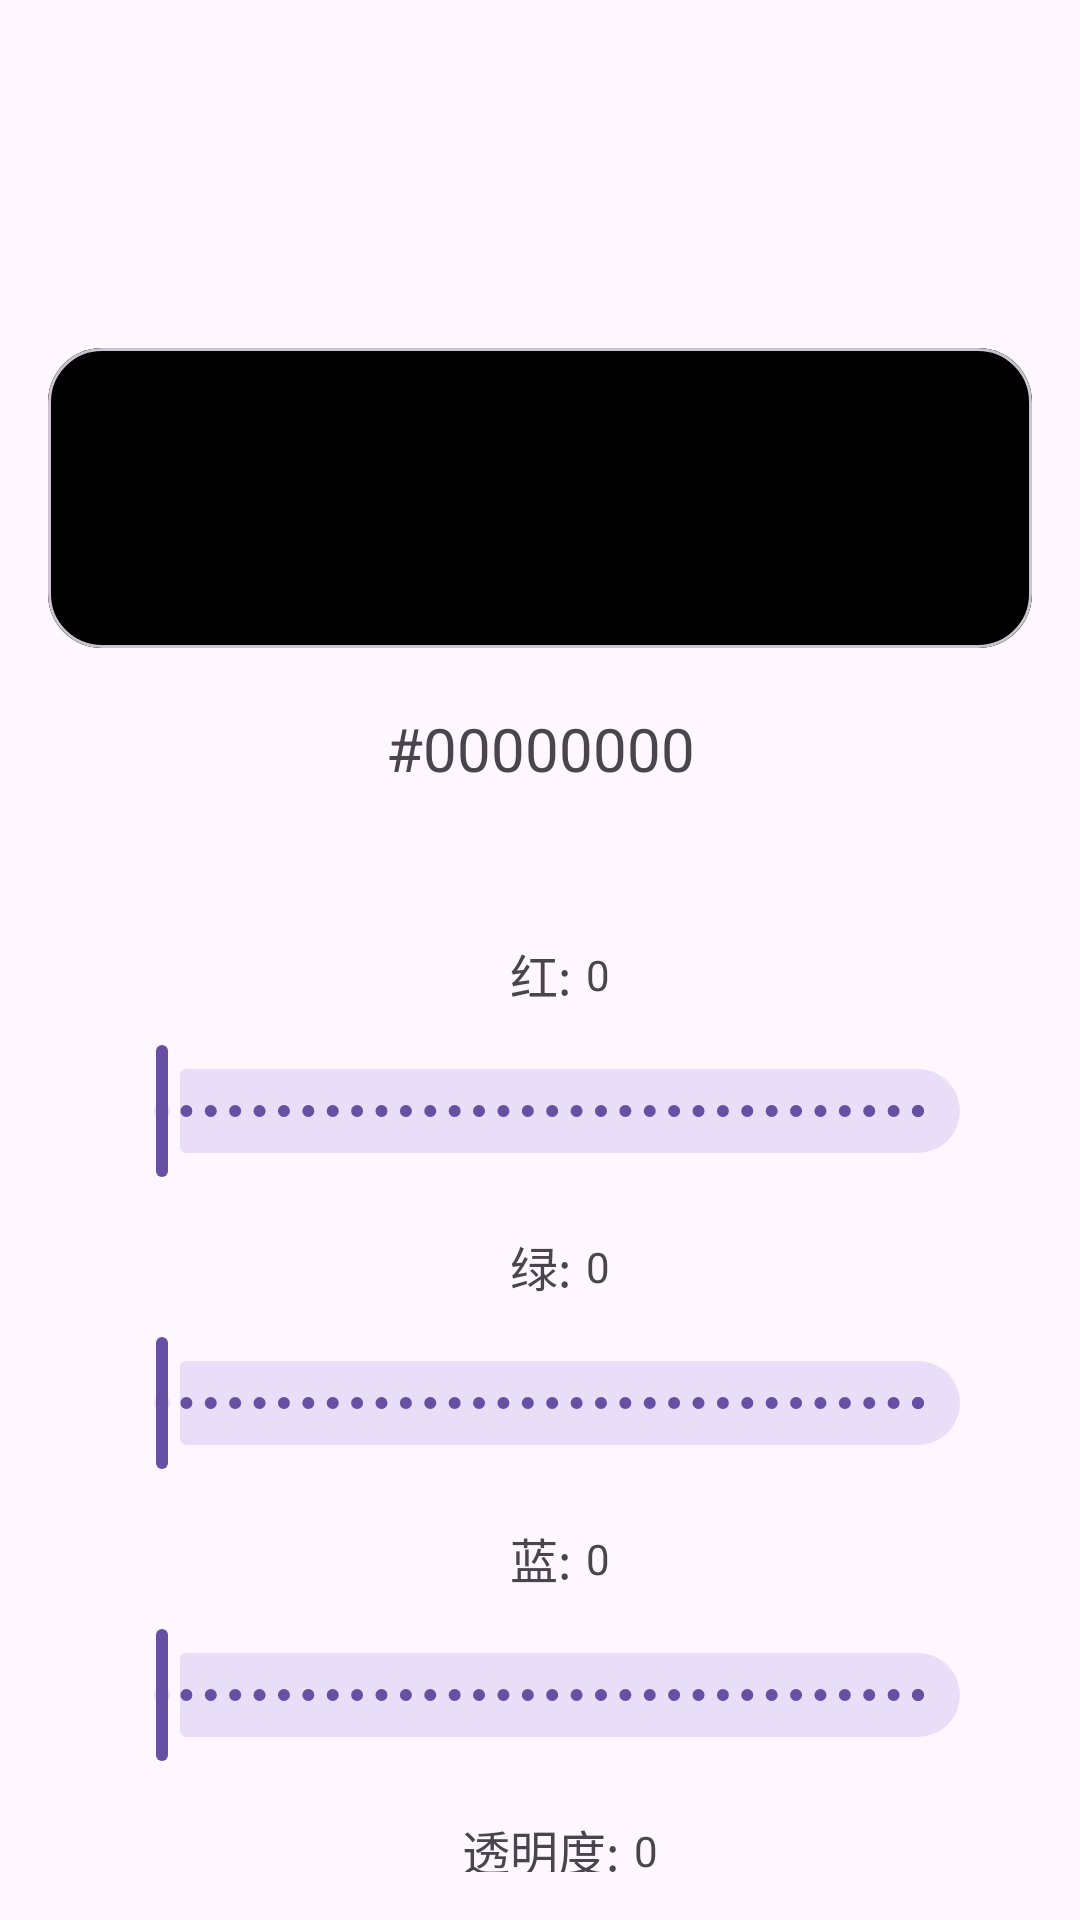

Android layout source for this screen:
<!-- AndroidManifest.xml: application theme Theme.ColorPickerApp -->
<!-- res/layout/activity_main.xml -->
<?xml version="1.0" encoding="utf-8"?>
<androidx.constraintlayout.widget.ConstraintLayout
    xmlns:android="http://schemas.android.com/apk/res/android"
    xmlns:tools="http://schemas.android.com/tools"
    xmlns:app="http://schemas.android.com/apk/res-auto"
    android:layout_width="match_parent"
    android:layout_height="match_parent"
    android:padding="16dp"
    tools:context=".MainActivity">

    
    <com.google.android.material.card.MaterialCardView
        android:id="@+id/colorPreviewCard"
        android:layout_width="0dp"
        android:layout_height="100dp"
        android:layout_marginTop="100dp"
        app:cardCornerRadius="18dp"
        app:layout_constraintEnd_toEndOf="parent"
        app:layout_constraintStart_toStartOf="parent"
        app:layout_constraintTop_toTopOf="parent" >

        <View
            android:id="@+id/colorPreview"
            android:layout_width="match_parent"
            android:layout_height="match_parent"
            android:background="@color/black" />
    </com.google.android.material.card.MaterialCardView>

    <TextView
        android:id="@+id/hexCodeTextView"
        android:layout_width="wrap_content"
        android:layout_height="wrap_content"
        android:layout_marginTop="20dp"

        android:text="@string/hexTextView"

        android:textSize="20sp"
        android:textStyle="normal"
        android:textIsSelectable="true"
        app:layout_constraintEnd_toEndOf="parent"
        app:layout_constraintStart_toStartOf="parent"
        app:layout_constraintTop_toBottomOf="@id/colorPreviewCard" />

    
    <TextView
        android:id="@+id/redLable"
        android:layout_width="wrap_content"
        android:layout_height="wrap_content"
        android:layout_marginTop="50dp"
        android:text="@string/sliderTextView_Red"
        android:textSize="16dp"
        app:layout_constraintStart_toStartOf="parent"
        app:layout_constraintEnd_toEndOf="parent"
        app:layout_constraintTop_toBottomOf="@id/hexCodeTextView" />

    <com.google.android.material.slider.Slider
        android:id="@+id/redSeekBar"
        android:layout_width="0dp"
        android:layout_height="wrap_content"
        android:layout_marginStart="10dp"
        android:layout_marginEnd="10dp"
        android:layout_marginTop="10dp"

        android:valueFrom="0"
        android:valueTo="255"
        android:value="0"
        android:stepSize="1"

        app:trackHeight="28dp"
        app:tickRadiusActive="2.5dp"
        app:tickRadiusInactive="2dp"

        app:layout_constraintEnd_toEndOf="parent"
        app:layout_constraintStart_toStartOf="parent"
        app:layout_constraintTop_toBottomOf="@id/redLable" />

    <TextView
        android:id="@+id/redValue"
        android:layout_width="wrap_content"
        android:layout_height="wrap_content"
        android:text="@string/sliderValueTextView"
        android:layout_marginLeft="5dp"
        app:layout_constraintBottom_toBottomOf="@+id/redLable"
        app:layout_constraintTop_toTopOf="@+id/redLable"
        app:layout_constraintLeft_toRightOf="@id/redLable" />

    
    <TextView
        android:id="@+id/greenLable"
        android:layout_width="wrap_content"
        android:layout_height="wrap_content"
        android:layout_marginTop="16dp"
        android:text="@string/sliderTextView_Green"
        android:textSize="16dp"
        app:layout_constraintStart_toStartOf="parent"
        app:layout_constraintEnd_toEndOf="parent"
        app:layout_constraintTop_toBottomOf="@id/redSeekBar"/>

    <com.google.android.material.slider.Slider
        android:id="@+id/greenSeekBar"
        android:layout_width="0dp"
        android:layout_height="wrap_content"
        android:layout_marginStart="10dp"
        android:layout_marginEnd="10dp"
        android:layout_marginTop="10dp"

        android:valueFrom="0"
        android:valueTo="255"
        android:value="0"
        android:stepSize="1"

        app:trackHeight="28dp"
        app:tickRadiusActive="2.5dp"
        app:tickRadiusInactive="2dp"

        app:layout_constraintStart_toStartOf="parent"
        app:layout_constraintEnd_toEndOf="parent"
        app:layout_constraintTop_toBottomOf="@id/greenLable" />

    <TextView
        android:id="@+id/greenValue"
        android:layout_width="wrap_content"
        android:layout_height="wrap_content"
        android:text="@string/sliderValueTextView"
        android:layout_marginLeft="5dp"
        app:layout_constraintBottom_toBottomOf="@+id/greenLable"
        app:layout_constraintTop_toTopOf="@+id/greenLable"
        app:layout_constraintLeft_toRightOf="@id/greenLable" />

    
    <TextView
        android:id="@+id/blueLable"
        android:layout_width="wrap_content"
        android:layout_height="wrap_content"
        android:layout_marginTop="16dp"
        android:text="@string/sliderTextView_Blue"
        android:textSize="16dp"
        app:layout_constraintStart_toStartOf="parent"
        app:layout_constraintEnd_toEndOf="parent"
        app:layout_constraintTop_toBottomOf="@id/greenSeekBar" />

    <com.google.android.material.slider.Slider
        android:id="@+id/blueSeekBar"
        android:layout_width="0dp"
        android:layout_height="wrap_content"
        android:layout_marginStart="10dp"
        android:layout_marginEnd="10dp"
        android:layout_marginTop="10dp"

        android:valueFrom="0"
        android:valueTo="255"
        android:value="0"
        android:stepSize="1"

        app:trackHeight="28dp"
        app:tickRadiusActive="2.5dp"
        app:tickRadiusInactive="2dp"

        app:layout_constraintStart_toStartOf="parent"
        app:layout_constraintEnd_toEndOf="parent"
        app:layout_constraintTop_toBottomOf="@id/blueLable" />

    <TextView
        android:id="@+id/blueValue"
        android:layout_width="wrap_content"
        android:layout_height="wrap_content"
        android:text="@string/sliderValueTextView"
        android:layout_marginLeft="5dp"
        app:layout_constraintBottom_toBottomOf="@+id/blueLable"
        app:layout_constraintTop_toTopOf="@+id/blueLable"
        app:layout_constraintLeft_toRightOf="@id/blueLable" />

    
    <TextView
        android:id="@+id/alphaLable"
        android:layout_width="wrap_content"
        android:layout_height="wrap_content"
        android:layout_marginTop="16dp"
        android:text="@string/sliderTextView_Alpha"
        android:textSize="16dp"
        app:layout_constraintStart_toStartOf="parent"
        app:layout_constraintEnd_toEndOf="parent"
        app:layout_constraintTop_toBottomOf="@id/blueSeekBar" />

    <com.google.android.material.slider.Slider
        android:id="@+id/alphaSeekBar"
        android:layout_width="0dp"
        android:layout_height="wrap_content"
        android:layout_marginStart="10dp"
        android:layout_marginEnd="10dp"
        android:layout_marginTop="10dp"

        android:valueFrom="0"
        android:valueTo="255"
        android:value="255"
        android:stepSize="1"

        app:trackHeight="28dp"
        app:tickRadiusActive="2.5dp"
        app:tickRadiusInactive="2dp"

        app:layout_constraintStart_toStartOf="parent"
        app:layout_constraintEnd_toEndOf="parent"
        app:layout_constraintTop_toBottomOf="@id/alphaLable" />

    <TextView
        android:id="@+id/alphaValue"
        android:layout_width="wrap_content"
        android:layout_height="wrap_content"
        android:text="@string/sliderValueTextView"
        android:layout_marginLeft="5dp"
        app:layout_constraintBottom_toBottomOf="@+id/alphaLable"
        app:layout_constraintTop_toTopOf="@+id/alphaLable"
        app:layout_constraintLeft_toRightOf="@id/alphaLable" />

    <LinearLayout
        android:layout_width="wrap_content"
        android:layout_height="wrap_content"
        android:layout_marginTop="50dp"
        app:layout_constraintEnd_toEndOf="parent"
        app:layout_constraintStart_toStartOf="parent"
        app:layout_constraintTop_toBottomOf="@id/alphaSeekBar">

        <com.google.android.material.button.MaterialButton
            android:id="@+id/copyButton"
            android:layout_width="wrap_content"
            android:layout_height="wrap_content"
            android:layout_marginRight="30dp"
            android:text="@string/button_Copy"/>

        <com.google.android.material.button.MaterialButton
            android:id="@+id/restButton"
            android:layout_width="wrap_content"
            android:layout_height="wrap_content"
            android:text="@string/button_Rest"/>

    </LinearLayout>

</androidx.constraintlayout.widget.ConstraintLayout>
<!-- resources referenced by this layout -->
<resources>
  <string name="button_Copy">复制</string>
  <string name="button_Rest">重置</string>
  <string name="hexTextView">#00000000</string>
  <string name="sliderTextView_Alpha">透明度:</string>
  <string name="sliderTextView_Blue">蓝:</string>
  <string name="sliderTextView_Green">绿:</string>
  <string name="sliderTextView_Red">红:</string>
  <string name="sliderValueTextView">0</string>
  <style name="Theme.ColorPickerApp" parent="Theme.Material3.DayNight.NoActionBar">
          
  
          
          <item name="colorOnPrimary">@color/white</item>
          <item name="colorOnSecondary">@color/black</item>
      </style>
  <!-- not gathered from this repository: default colours our renderer supplied (Android Studio template values) -->
  <color name="black">#FF000000</color>
  <color name="white">#FFFFFFFF</color>
</resources>
